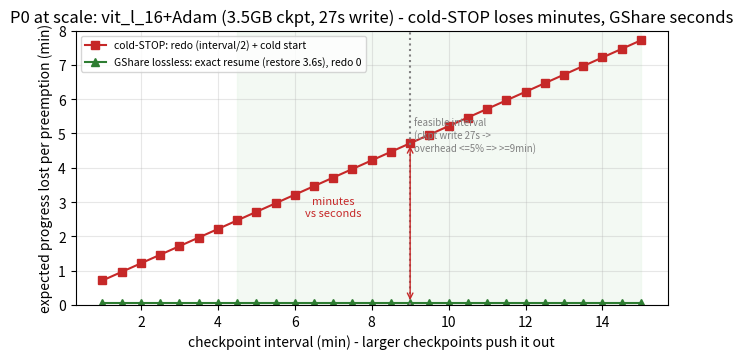

Reproduce this figure in Python.
#!/usr/bin/env python3
"""P0 at scale — why cold-STOP progress loss is *minutes* for large models, and why lossless
yield's advantage grows with model size. All constants measured on gpu2-1 (RTX 4090).

Measured (vit_l_16 + Adam, batch 32): checkpoint = 3.48 GB, disk WRITE ≈ 27 s (write > the
inter-checkpoint gap, so frequent checkpointing is infeasible), reload = 3.62 s, full cold-start
(framework+build+reload) = 12.87 s, 2.7 steps/s. Lossless GShare restore for the working-set VRAM
(~M1: 16 GB → 3.58 s) + 0 redo.

The amortization argument: to keep checkpoint overhead ≤ ρ of training time, the interval must be
≥ write/ρ. write=27 s → ρ=5% ⇒ interval ≥ 9 min; ρ=10% ⇒ ≥ 4.5 min. cold-STOP at a random
preemption redoes ~interval/2 of training + pays cold-start; GShare pays only the lossless restore.
"""
import matplotlib
matplotlib.use("Agg")
import matplotlib.pyplot as plt

WRITE = 27.0          # checkpoint write (s), measured
COLD_START = 12.87    # cold restart: framework+build+reload (s), measured
GS_RESTORE = 3.58     # lossless restore for ~16 GB working set (s), M1
ttl_min = [i / 60 for i in range(60, 901, 30)]  # interval 1..15 min

# expected progress lost per preemption (minutes): cold-STOP = interval/2 (redo) + cold-start; GShare = restore.
cold_loss = [(t / 2) + COLD_START / 60 for t in ttl_min]
gs_loss = [GS_RESTORE / 60 for _ in ttl_min]

fig, ax = plt.subplots(figsize=(6.6, 3.7))
ax.plot(ttl_min, cold_loss, marker="s", color="#c62828", label="cold-STOP: redo (interval/2) + cold start")
ax.plot(ttl_min, gs_loss, marker="^", color="#2e7d32", label=f"GShare lossless: exact resume (restore {GS_RESTORE:.1f}s), redo 0")
# feasible-interval band: interval must be ≥ write/ρ for overhead ≤ ρ.
fmin5 = WRITE / 0.05 / 60   # ρ=5% → 9 min
fmin10 = WRITE / 0.10 / 60  # ρ=10% → 4.5 min
ax.axvspan(fmin10, 15, color="#e8f5e9", alpha=0.5)
ax.axvline(fmin5, ls=":", color="gray"); ax.text(fmin5 + 0.1, 4.5, f"feasible interval\n(ckpt write 27s ->\noverhead <=5% => >={fmin5:.0f}min)", fontsize=7, color="gray")
ax.annotate("", xy=(fmin5, cold_loss[ttl_min.index(min(ttl_min, key=lambda t: abs(t-fmin5)))]),
            xytext=(fmin5, gs_loss[0]), arrowprops=dict(arrowstyle="<->", color="#c62828"))
ax.text(fmin5 - 2.0, 2.6, "minutes\nvs seconds", fontsize=8, color="#c62828", ha="center")
ax.set_xlabel("checkpoint interval (min) - larger checkpoints push it out")
ax.set_ylabel("expected progress lost per preemption (min)")
ax.set_title("P0 at scale: vit_l_16+Adam (3.5GB ckpt, 27s write) - cold-STOP loses minutes, GShare seconds")
ax.legend(fontsize=7.5, loc="upper left"); ax.grid(True, alpha=0.3); ax.set_ylim(0, 8)
fig.tight_layout(); fig.savefig("p0_scale.png", dpi=150); print("[figure] p0_scale.png")
